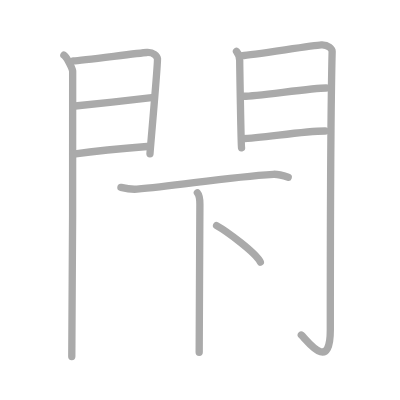
t = 0.00 s
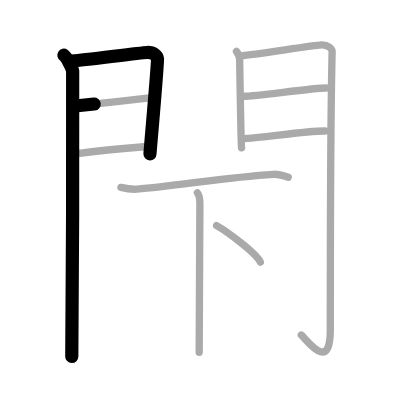
t = 2.25 s
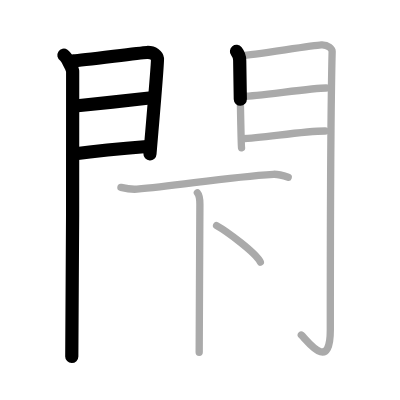
t = 4.50 s
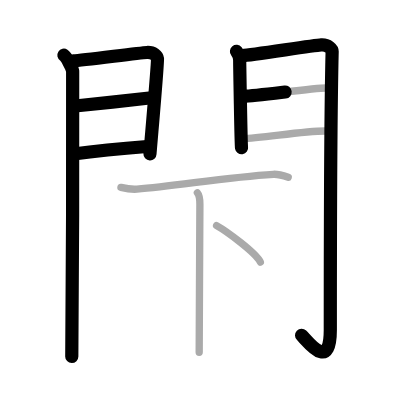
t = 6.50 s
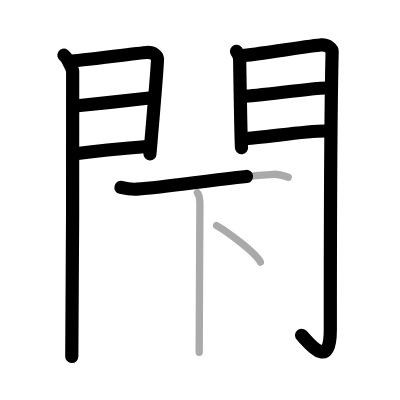
t = 8.75 s
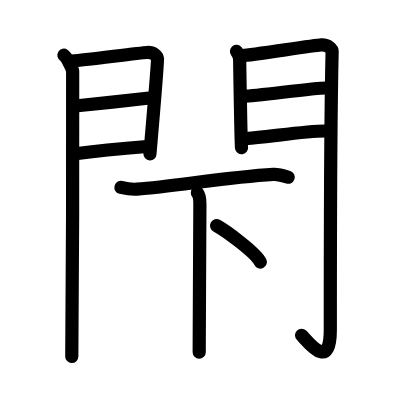
t = 11.00 s

The animated SVG that drew these frames (rendered in a browser with its animation timeline set to each time). Animation: 11 SMIL elements (animate=11); one cycle of 11.00 s.

<?xml version="1.0" standalone="no"?>
<!DOCTYPE svg PUBLIC "-//W3C//DTD SVG 1.1//EN"   "http://www.w3.org/Graphics/SVG/1.1/DTD/svg11.dtd">
<svg width="400px" height="400px"  version="1.1" xmlns="http://www.w3.org/2000/svg">
  <defs>
    <marker id="Triangle" viewBox="0 0 10 10" refX="0" refY="5" markerUnits="strokeWidth" markerWidth="3" style="stroke-opacity:0%;fill:#aaaaaa;" markerHeight="2" orient="auto">
      <path d="M 0 0 L 10 5 L 0 10 z" />
    </marker>
    
    <marker id="Arrow" viewBox="0 0 10 10" refX="5" refY="5" markerUnits="strokeWidth" markerWidth="1.8" style="stroke-opacity:0%;fill:#770000;" markerHeight="2" orient="auto">
      <path d="M 0 4 L 6 4 L 4 1 L 10 5 L 4 9 L 6 6 L 0 6 z" />
        <circle cx="5" cy="5" r="5" />
      </marker>
    
    <marker id="TriangleRed" viewBox="0 0 10 10" refX="0" refY="5" markerUnits="strokeWidth" markerWidth="3" style="stroke-opacity:0%;fill:#CC0000;" markerHeight="2" orient="auto">
      <path d="M 0 0 L 10 5 L 0 10 z" />
    </marker>
    
    <marker id="ArrowRed" viewBox="0 0 10 10" refX="5" refY="5" markerUnits="strokeWidth" markerWidth="1.8" style="stroke-opacity:0%;fill:#CC0000;" markerHeight="2" orient="auto">
      <path d="M 0 4 L 6 4 L 4 1 L 10 5 L 4 9 L 6 6 L 0 6 z" />
        <circle cx="5" cy="5" r="5" />
      </marker>
    
  </defs>
  
  <path style="fill:#ffffff; fill-opacity:100%; fill-rule:evenodd; stroke-width:0;" d="M 0 0 L 400px 0 L 400px 400px L 0 400px L 0 0" />

  <g transform="scale(3.6697247706422 3.6697247706422)">
<path style="fill:none; fill-opacity:0%; fill-rule:evenodd; stroke:#aaaaaa; stroke-opacity:100%; stroke-width: 1.5pt; stroke-linejoin:round; stroke-linecap:round;" d="M17.41 15.04c0.72 0.46 2.25 3.42 2.39 4.34c0.15 0.91-0.09 72.05-0.24 77.76"></path>
<path style="fill:none; fill-opacity:0%; fill-rule:evenodd; stroke:#aaaaaa; stroke-opacity:100%; stroke-width: 1.5pt; stroke-linejoin:round; stroke-linecap:round;" d="M20.02 16.58c2.44-0.1 17.77-2.16 19.99-2.28c1.85-0.1 2.81 0.91 2.9 1.71c0.14 1.23-2.04 25.32-2.04 25.92"></path>
<path style="fill:none; fill-opacity:0%; fill-rule:evenodd; stroke:#aaaaaa; stroke-opacity:100%; stroke-width: 1.5pt; stroke-linejoin:round; stroke-linecap:round;" d="M20.45 28.89c5.99-0.59 15.12-1.62 20.88-2.26"></path>
<path style="fill:none; fill-opacity:0%; fill-rule:evenodd; stroke:#aaaaaa; stroke-opacity:100%; stroke-width: 1.5pt; stroke-linejoin:round; stroke-linecap:round;" d="M20.02 41.98c8.11-1.15 12.89-1.53 20.06-2.06"></path>
<path style="fill:none; fill-opacity:0%; fill-rule:evenodd; stroke:#aaaaaa; stroke-opacity:100%; stroke-width: 1.5pt; stroke-linejoin:round; stroke-linecap:round;" d="M64.44 14.01c0.44 0.55 0.88 1.74 0.88 2.48c0 0.74 0.35 23.04 0.5 23.78"></path>
<path style="fill:none; fill-opacity:0%; fill-rule:evenodd; stroke:#aaaaaa; stroke-opacity:100%; stroke-width: 1.5pt; stroke-linejoin:round; stroke-linecap:round;" d="M66.05 15.16c2.49-0.11 19.21-2.79 21.49-2.92c1.9-0.11 2.98 1.15 2.97 1.8c-0.49 19.46-0.5 61.79-0.5 75.9c0 11.81-6.45 2.66-7.9 1.36"></path>
<path style="fill:none; fill-opacity:0%; fill-rule:evenodd; stroke:#aaaaaa; stroke-opacity:100%; stroke-width: 1.5pt; stroke-linejoin:round; stroke-linecap:round;" d="M66.49 26.22c3.38 0 18.59-2.24 22.4-2.24"></path>
<path style="fill:none; fill-opacity:0%; fill-rule:evenodd; stroke:#aaaaaa; stroke-opacity:100%; stroke-width: 1.5pt; stroke-linejoin:round; stroke-linecap:round;" d="M66.05 37.76c4.99 0 16.09-2.06 22.55-2.06"></path>
<path style="fill:none; fill-opacity:0%; fill-rule:evenodd; stroke:#aaaaaa; stroke-opacity:100%; stroke-width: 1.5pt; stroke-linejoin:round; stroke-linecap:round;" d="M32.96 51.07c1.35 0.32 3.54 0.54 4.35 0.48c10.54-0.8 24.44-3.3 37.17-4.05c0.96-0.06 3.1 0.48 4.06 0.8"></path>
<path style="fill:none; fill-opacity:0%; fill-rule:evenodd; stroke:#aaaaaa; stroke-opacity:100%; stroke-width: 1.5pt; stroke-linejoin:round; stroke-linecap:round;" d="M53.79 52.55c0.6 0.69 0.68 1.8 0.68 3.08c0 6.76-0.19 31.85-0.19 40.37"></path>
<path style="fill:none; fill-opacity:0%; fill-rule:evenodd; stroke:#aaaaaa; stroke-opacity:100%; stroke-width: 1.5pt; stroke-linejoin:round; stroke-linecap:round;" d="M59.02 61.49c2.6 1.44 10.79 7.44 11.92 9.93"></path>

<path style="fill:none; fill-opacity:0%; fill-rule:evenodd; stroke:#000000; stroke-opacity:100%; stroke-width: 2.7pt; stroke-linejoin:round; stroke-linecap:round;" d="M17.41 15.04c0.72 0.46 2.25 3.42 2.39 4.34c0.15 0.91-0.09 72.05-0.24 77.76" pathLength="100" stroke-dashoffset="100" stroke-dasharray="100 105"><animate id="dashAnim1" attributeName="stroke-dashoffset" from="100" to="0" dur="1s" calcMode="linear" fill="freeze"/></path>
<path style="fill:none; fill-opacity:0%; fill-rule:evenodd; stroke:#000000; stroke-opacity:100%; stroke-width: 2.7pt; stroke-linejoin:round; stroke-linecap:round;" d="M20.02 16.58c2.44-0.1 17.77-2.16 19.99-2.28c1.85-0.1 2.81 0.91 2.9 1.71c0.14 1.23-2.04 25.32-2.04 25.92" pathLength="100" stroke-dashoffset="100" stroke-dasharray="100 105"><animate id="dashAnim2" attributeName="stroke-dashoffset" from="100" to="0" dur="1s" calcMode="linear" begin="dashAnim1.end" fill="freeze"/></path>
<path style="fill:none; fill-opacity:0%; fill-rule:evenodd; stroke:#000000; stroke-opacity:100%; stroke-width: 2.7pt; stroke-linejoin:round; stroke-linecap:round;" d="M20.45 28.89c5.99-0.59 15.12-1.62 20.88-2.26" pathLength="100" stroke-dashoffset="100" stroke-dasharray="100 105"><animate id="dashAnim3" attributeName="stroke-dashoffset" from="100" to="0" dur="1s" calcMode="linear" begin="dashAnim2.end" fill="freeze"/></path>
<path style="fill:none; fill-opacity:0%; fill-rule:evenodd; stroke:#000000; stroke-opacity:100%; stroke-width: 2.7pt; stroke-linejoin:round; stroke-linecap:round;" d="M20.02 41.98c8.11-1.15 12.89-1.53 20.06-2.06" pathLength="100" stroke-dashoffset="100" stroke-dasharray="100 105"><animate id="dashAnim4" attributeName="stroke-dashoffset" from="100" to="0" dur="1s" calcMode="linear" begin="dashAnim3.end" fill="freeze"/></path>
<path style="fill:none; fill-opacity:0%; fill-rule:evenodd; stroke:#000000; stroke-opacity:100%; stroke-width: 2.7pt; stroke-linejoin:round; stroke-linecap:round;" d="M64.44 14.01c0.44 0.55 0.88 1.74 0.88 2.48c0 0.74 0.35 23.04 0.5 23.78" pathLength="100" stroke-dashoffset="100" stroke-dasharray="100 105"><animate id="dashAnim5" attributeName="stroke-dashoffset" from="100" to="0" dur="1s" calcMode="linear" begin="dashAnim4.end" fill="freeze"/></path>
<path style="fill:none; fill-opacity:0%; fill-rule:evenodd; stroke:#000000; stroke-opacity:100%; stroke-width: 2.7pt; stroke-linejoin:round; stroke-linecap:round;" d="M66.05 15.16c2.49-0.11 19.21-2.79 21.49-2.92c1.9-0.11 2.98 1.15 2.97 1.8c-0.49 19.46-0.5 61.79-0.5 75.9c0 11.81-6.45 2.66-7.9 1.36" pathLength="100" stroke-dashoffset="100" stroke-dasharray="100 105"><animate id="dashAnim6" attributeName="stroke-dashoffset" from="100" to="0" dur="1s" calcMode="linear" begin="dashAnim5.end" fill="freeze"/></path>
<path style="fill:none; fill-opacity:0%; fill-rule:evenodd; stroke:#000000; stroke-opacity:100%; stroke-width: 2.7pt; stroke-linejoin:round; stroke-linecap:round;" d="M66.49 26.22c3.38 0 18.59-2.24 22.4-2.24" pathLength="100" stroke-dashoffset="100" stroke-dasharray="100 105"><animate id="dashAnim7" attributeName="stroke-dashoffset" from="100" to="0" dur="1s" calcMode="linear" begin="dashAnim6.end" fill="freeze"/></path>
<path style="fill:none; fill-opacity:0%; fill-rule:evenodd; stroke:#000000; stroke-opacity:100%; stroke-width: 2.7pt; stroke-linejoin:round; stroke-linecap:round;" d="M66.05 37.76c4.99 0 16.09-2.06 22.55-2.06" pathLength="100" stroke-dashoffset="100" stroke-dasharray="100 105"><animate id="dashAnim8" attributeName="stroke-dashoffset" from="100" to="0" dur="1s" calcMode="linear" begin="dashAnim7.end" fill="freeze"/></path>
<path style="fill:none; fill-opacity:0%; fill-rule:evenodd; stroke:#000000; stroke-opacity:100%; stroke-width: 2.7pt; stroke-linejoin:round; stroke-linecap:round;" d="M32.96 51.07c1.35 0.32 3.54 0.54 4.35 0.48c10.54-0.8 24.44-3.3 37.17-4.05c0.96-0.06 3.1 0.48 4.06 0.8" pathLength="100" stroke-dashoffset="100" stroke-dasharray="100 105"><animate id="dashAnim9" attributeName="stroke-dashoffset" from="100" to="0" dur="1s" calcMode="linear" begin="dashAnim8.end" fill="freeze"/></path>
<path style="fill:none; fill-opacity:0%; fill-rule:evenodd; stroke:#000000; stroke-opacity:100%; stroke-width: 2.7pt; stroke-linejoin:round; stroke-linecap:round;" d="M53.79 52.55c0.6 0.69 0.68 1.8 0.68 3.08c0 6.76-0.19 31.85-0.19 40.37" pathLength="100" stroke-dashoffset="100" stroke-dasharray="100 105"><animate id="dashAnim10" attributeName="stroke-dashoffset" from="100" to="0" dur="1s" calcMode="linear" begin="dashAnim9.end" fill="freeze"/></path>
<path style="fill:none; fill-opacity:0%; fill-rule:evenodd; stroke:#000000; stroke-opacity:100%; stroke-width: 2.7pt; stroke-linejoin:round; stroke-linecap:round;" d="M59.02 61.49c2.6 1.44 10.79 7.44 11.92 9.93" pathLength="100" stroke-dashoffset="100" stroke-dasharray="100 105"><animate id="dashAnim11" attributeName="stroke-dashoffset" from="100" to="0" dur="1s" calcMode="linear" begin="dashAnim10.end" fill="freeze"/></path>

</g>

</svg>  
          
